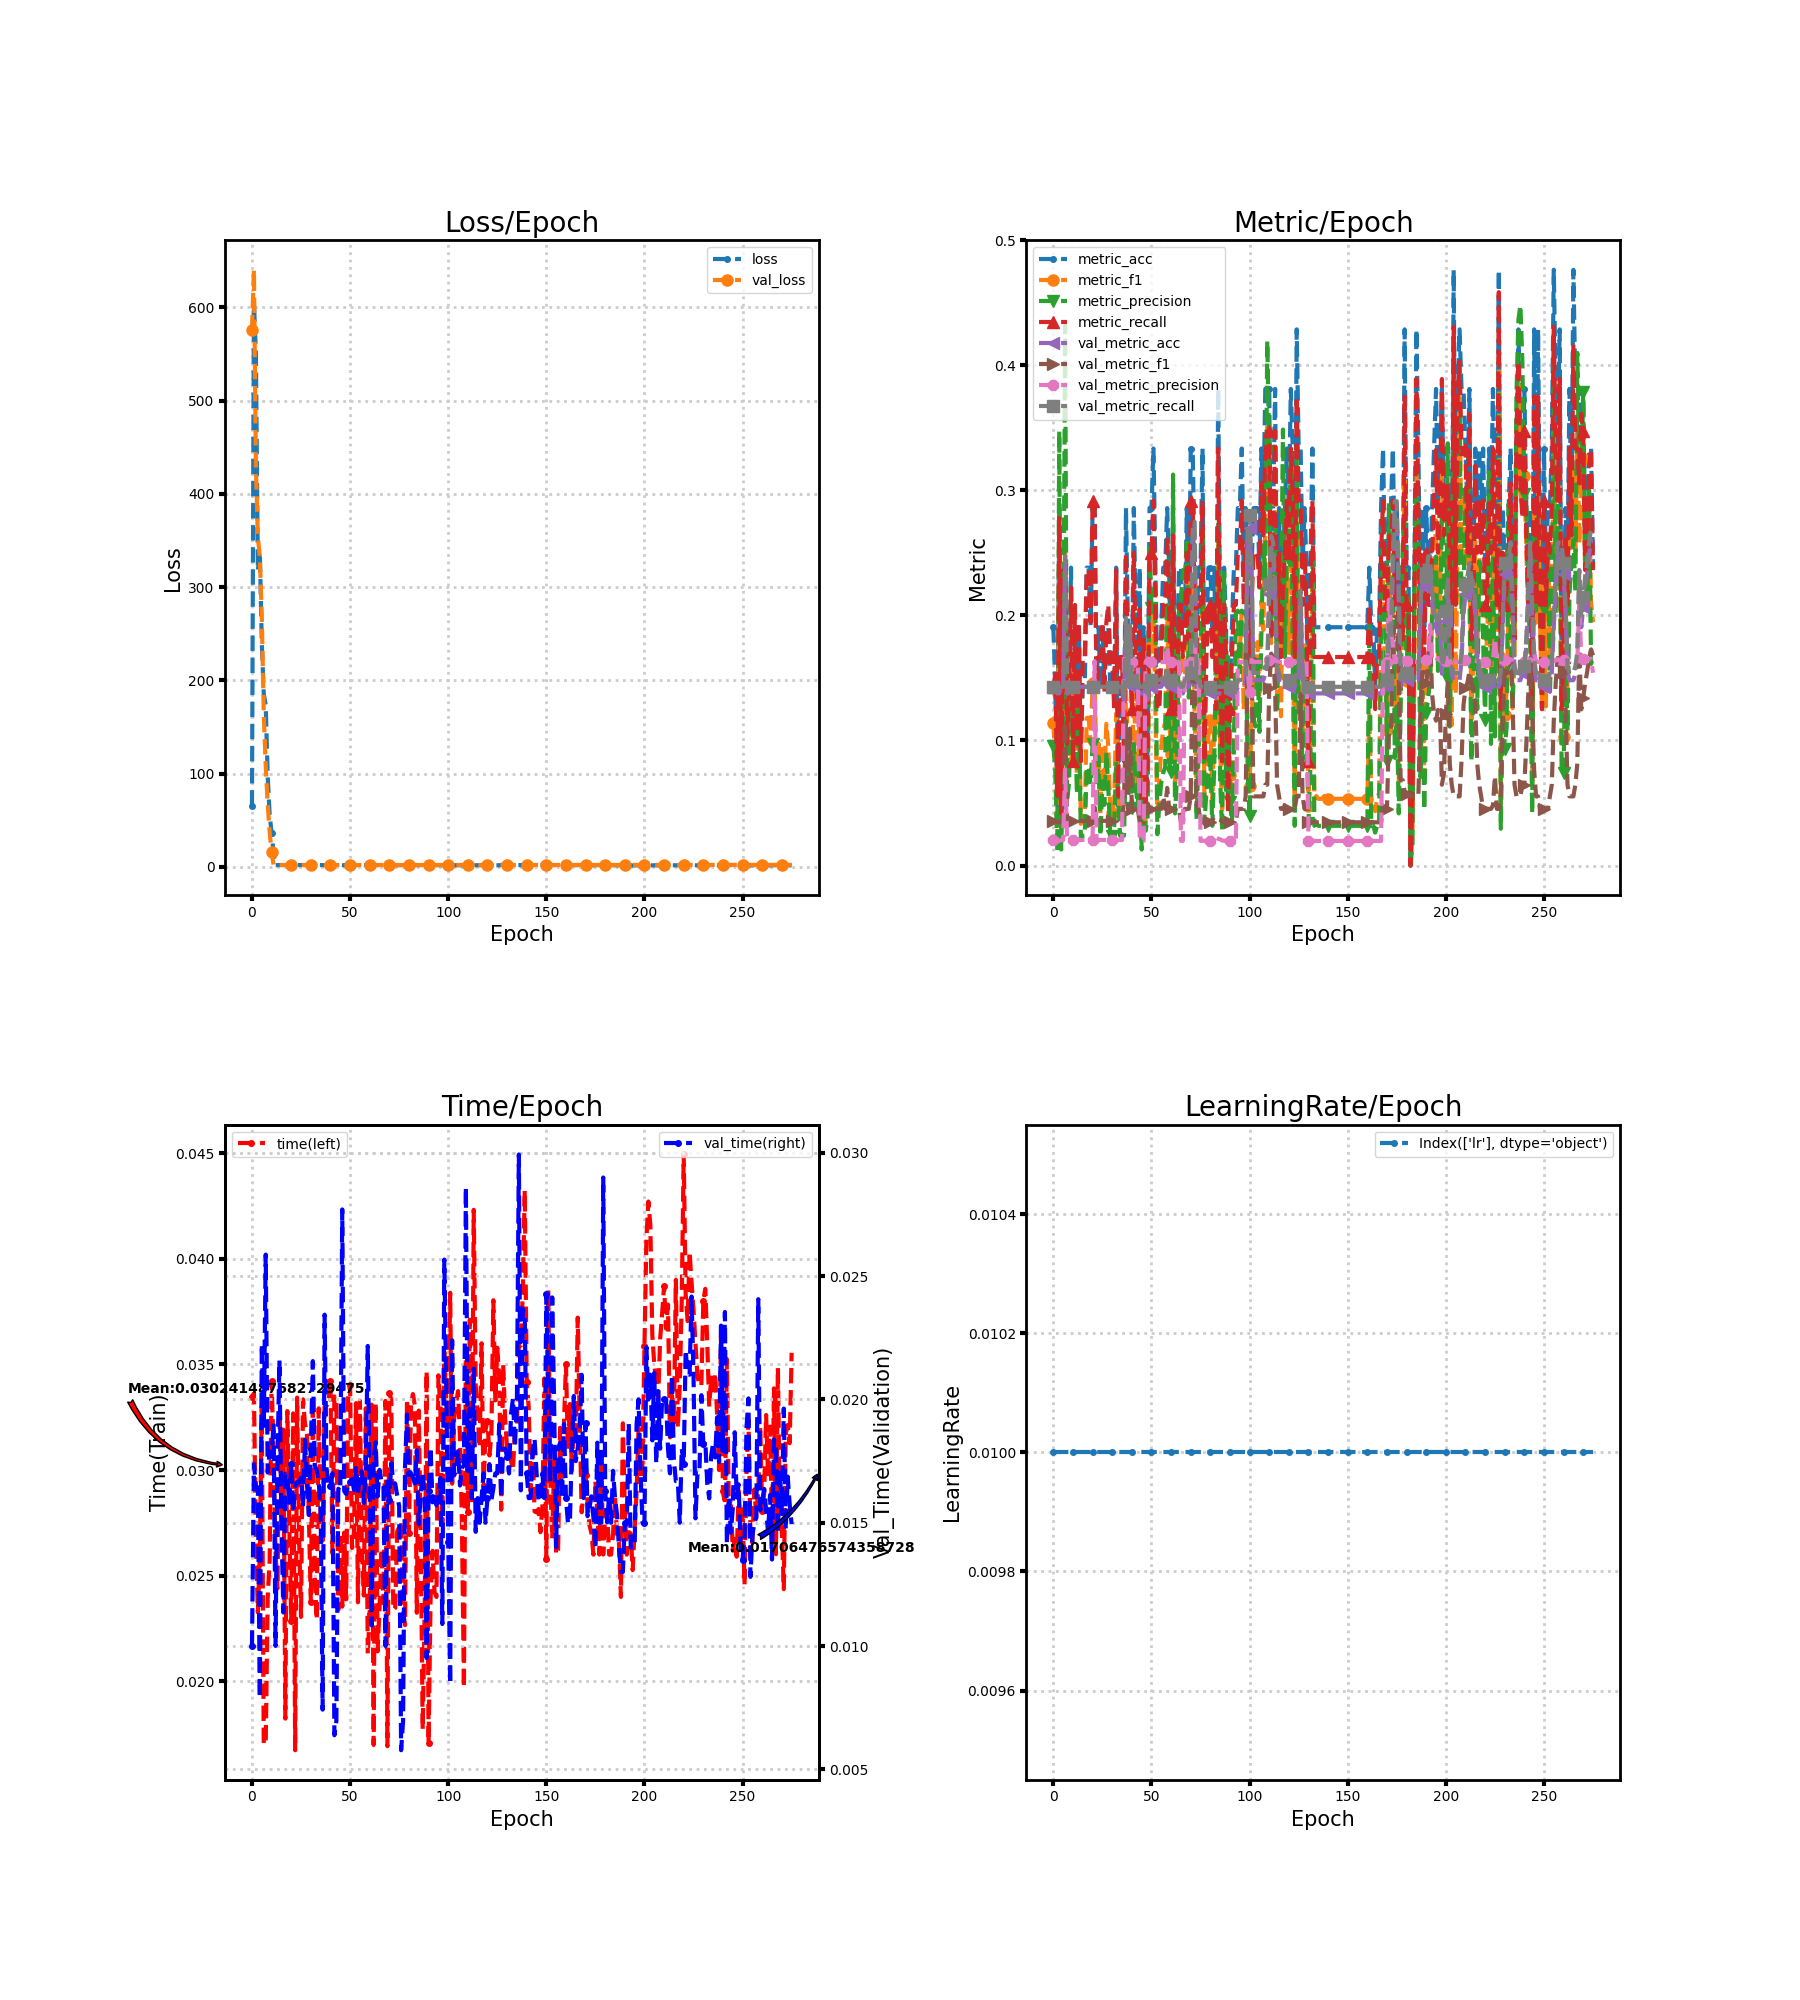

The table this chart was drawn from, first rows:
loss, metric_acc, metric_f1, metric_precision, metric_recall, time, lr, val_loss, val_metric_acc, val_metric_f1, val_metric_precision, val_metric_recall, val_time
65.74, 0.1905, 0.1143, 0.09524, 0.1429, 0.03345, 0.01, 575.3, 0.1429, 0.03571, 0.02041, 0.1429, 0.01002
605.7, 0.1429, 0.08271, 0.07639, 0.1528, 0.03363, 0.01, 640.2, 0.1429, 0.03571, 0.02041, 0.1429, 0.01738
550.2, 0.04762, 0.01961, 0.0119, 0.05556, 0.02668, 0.01, 428.8, 0.1376, 0.03455, 0.01965, 0.1429, 0.01649
317.8, 0.2857, 0.2514, 0.3472, 0.2778, 0.02327, 0.01, 353.3, 0.1376, 0.03455, 0.01965, 0.1429, 0.01642
337.3, 0.04762, 0.01961, 0.01282, 0.04167, 0.02601, 0.01, 332.6, 0.1429, 0.03571, 0.02041, 0.1429, 0.007887
240.3, 0.2381, 0.1595, 0.1365, 0.2361, 0.03302, 0.01, 267.8, 0.1429, 0.03571, 0.02041, 0.1429, 0.02225
185.2, 0.2381, 0.2571, 0.4318, 0.2361, 0.01702, 0.01, 164.6, 0.2434, 0.1139, 0.07684, 0.2473, 0.01885
173.4, 0.09524, 0.06731, 0.05185, 0.09722, 0.01705, 0.01, 108.3, 0.1376, 0.03455, 0.01965, 0.1429, 0.02587
97.25, 0.1429, 0.08929, 0.06667, 0.1389, 0.02396, 0.01, 67.59, 0.1376, 0.03455, 0.01965, 0.1429, 0.01703
56.15, 0.2381, 0.1659, 0.1325, 0.2222, 0.02572, 0.01, 37.58, 0.1376, 0.03455, 0.01965, 0.1429, 0.0179
36.28, 0.09524, 0.08333, 0.1042, 0.08333, 0.03422, 0.01, 15.87, 0.1429, 0.03571, 0.02041, 0.1429, 0.01775
14.47, 0.1905, 0.1369, 0.1229, 0.2083, 0.03094, 0.01, 1.944, 0.1429, 0.03571, 0.02041, 0.1429, 0.01902
1.793, 0.09524, 0.07197, 0.05714, 0.09722, 0.02613, 0.01, 1.946, 0.1429, 0.03571, 0.02041, 0.1429, 0.01
1.873, 0.1905, 0.1444, 0.1319, 0.1944, 0.0244, 0.01, 1.946, 0.1429, 0.03571, 0.02041, 0.1429, 0.01766
1.934, 0.09524, 0.03333, 0.02083, 0.08333, 0.03289, 0.01, 1.946, 0.1429, 0.03571, 0.02041, 0.1429, 0.02158
1.95, 0.1429, 0.04167, 0.02381, 0.1667, 0.02733, 0.01, 1.946, 0.1429, 0.03571, 0.02041, 0.1429, 0.01492
1.95, 0.1429, 0.04167, 0.02381, 0.1667, 0.03192, 0.01, 1.946, 0.1429, 0.03571, 0.02041, 0.1429, 0.01136
1.886, 0.2381, 0.1179, 0.07879, 0.2361, 0.01824, 0.01, 1.946, 0.1429, 0.03571, 0.02041, 0.1429, 0.01699
1.925, 0.2381, 0.1181, 0.0787, 0.2361, 0.03279, 0.01, 1.946, 0.1429, 0.03571, 0.02041, 0.1429, 0.01688
1.915, 0.1905, 0.09722, 0.06481, 0.1944, 0.02749, 0.01, 1.947, 0.1429, 0.03571, 0.02041, 0.1429, 0.01581
1.804, 0.2857, 0.1458, 0.09722, 0.2917, 0.02287, 0.01, 1.947, 0.1429, 0.03571, 0.02041, 0.1429, 0.01738
1.814, 0.2857, 0.1484, 0.1, 0.2917, 0.03268, 0.01, 1.946, 0.1481, 0.04646, 0.1634, 0.1484, 0.01547
1.875, 0.1429, 0.07692, 0.0537, 0.1389, 0.01675, 0.01, 1.947, 0.1429, 0.03571, 0.02041, 0.1429, 0.01649
1.97, 0.1905, 0.09762, 0.08681, 0.1667, 0.03343, 0.01, 1.947, 0.1429, 0.03571, 0.02041, 0.1429, 0.01666
1.939, 0.1429, 0.04167, 0.02381, 0.1667, 0.02686, 0.01, 1.948, 0.1429, 0.03571, 0.02041, 0.1429, 0.01662
1.87, 0.1905, 0.09722, 0.06731, 0.1944, 0.02305, 0.01, 1.948, 0.1429, 0.03571, 0.02041, 0.1429, 0.01684
1.853, 0.1429, 0.07143, 0.04848, 0.1389, 0.03335, 0.01, 1.948, 0.1429, 0.03571, 0.02041, 0.1429, 0.01565
1.899, 0.1905, 0.1133, 0.09048, 0.1944, 0.0322, 0.01, 1.949, 0.1429, 0.03571, 0.02041, 0.1429, 0.01836
1.895, 0.1905, 0.09524, 0.06212, 0.2083, 0.03171, 0.01, 1.949, 0.1429, 0.03571, 0.02041, 0.1429, 0.01663
1.932, 0.1429, 0.04167, 0.02381, 0.1667, 0.02776, 0.01, 1.949, 0.1429, 0.03571, 0.02041, 0.1429, 0.01531
1.926, 0.1429, 0.04167, 0.02381, 0.1667, 0.02374, 0.01, 1.95, 0.1429, 0.03571, 0.02041, 0.1429, 0.01801
1.838, 0.1429, 0.05, 0.03125, 0.125, 0.03286, 0.01, 1.95, 0.1429, 0.03571, 0.02041, 0.1429, 0.02155
1.834, 0.2381, 0.1214, 0.08333, 0.2361, 0.02492, 0.01, 1.951, 0.1429, 0.03571, 0.02041, 0.1429, 0.01732
1.963, 0.04762, 0.05556, 0.05556, 0.05556, 0.02292, 0.01, 1.951, 0.1429, 0.03571, 0.02041, 0.1429, 0.01713
1.924, 0.1429, 0.04167, 0.02381, 0.1667, 0.03292, 0.01, 1.952, 0.1429, 0.03571, 0.02041, 0.1429, 0.01669
1.918, 0.1429, 0.04348, 0.025, 0.1667, 0.02778, 0.01, 1.952, 0.1429, 0.03571, 0.02041, 0.1429, 0.01544
1.859, 0.09524, 0.03704, 0.02381, 0.08333, 0.02667, 0.01, 1.946, 0.1323, 0.05361, 0.1692, 0.1327, 0.007421
1.801, 0.2857, 0.1397, 0.09697, 0.25, 0.03301, 0.01, 1.944, 0.1905, 0.1156, 0.1636, 0.1978, 0.02344
1.803, 0.1905, 0.09764, 0.07143, 0.1667, 0.03304, 0.01, 1.945, 0.1481, 0.05528, 0.1627, 0.1538, 0.01721
1.775, 0.1905, 0.1048, 0.07778, 0.1667, 0.0332, 0.01, 1.945, 0.1852, 0.1095, 0.1635, 0.1923, 0.01645
1.829, 0.1429, 0.06731, 0.0463, 0.125, 0.03421, 0.01, 1.948, 0.1429, 0.04529, 0.1626, 0.1484, 0.01648
1.707, 0.2857, 0.1394, 0.09722, 0.25, 0.02607, 0.01, 1.95, 0.1429, 0.04529, 0.1626, 0.1484, 0.017
1.857, 0.1905, 0.09206, 0.06364, 0.1667, 0.03349, 0.01, 1.951, 0.1429, 0.04529, 0.1626, 0.1484, 0.006383
1.842, 0.1429, 0.06825, 0.04697, 0.125, 0.03331, 0.01, 1.954, 0.1429, 0.04529, 0.1626, 0.1484, 0.006958
1.694, 0.2381, 0.1227, 0.08704, 0.2083, 0.0234, 0.01, 1.955, 0.1376, 0.03471, 0.01976, 0.1429, 0.01638
1.906, 0.04762, 0.01961, 0.01282, 0.04167, 0.02701, 0.01, 1.957, 0.1376, 0.03471, 0.01976, 0.1429, 0.01629
1.749, 0.1905, 0.09259, 0.06349, 0.1806, 0.02354, 0.01, 1.958, 0.1376, 0.03471, 0.01976, 0.1429, 0.0277
1.832, 0.04762, 0.03333, 0.02778, 0.04167, 0.02704, 0.01, 1.959, 0.1429, 0.04529, 0.1626, 0.1484, 0.01628
1.866, 0.09524, 0.05159, 0.0375, 0.08333, 0.02389, 0.01, 1.959, 0.1323, 0.04932, 0.1656, 0.1374, 0.01616
1.789, 0.2857, 0.1889, 0.2538, 0.25, 0.0334, 0.01, 1.96, 0.1429, 0.04529, 0.1626, 0.1484, 0.01657
1.813, 0.2857, 0.1746, 0.2059, 0.25, 0.03402, 0.01, 1.961, 0.1429, 0.04529, 0.1626, 0.1484, 0.01665
1.689, 0.3333, 0.2035, 0.2037, 0.2917, 0.02631, 0.01, 1.961, 0.1429, 0.04529, 0.1626, 0.1484, 0.01678
1.81, 0.2381, 0.1222, 0.2, 0.2083, 0.02712, 0.01, 1.962, 0.1429, 0.04529, 0.1626, 0.1484, 0.01632
1.828, 0.1429, 0.04167, 0.025, 0.125, 0.03317, 0.01, 1.962, 0.1429, 0.04529, 0.1626, 0.1484, 0.01722
1.774, 0.1429, 0.06842, 0.05, 0.125, 0.02374, 0.01, 1.963, 0.1429, 0.04529, 0.1626, 0.1484, 0.01614
1.707, 0.1905, 0.09524, 0.06667, 0.1667, 0.03328, 0.01, 1.963, 0.1429, 0.04529, 0.1626, 0.1484, 0.01711
1.656, 0.2381, 0.109, 0.07407, 0.2083, 0.02626, 0.01, 1.964, 0.1481, 0.05528, 0.1627, 0.1538, 0.01708
1.861, 0.2381, 0.1143, 0.07879, 0.2083, 0.02406, 0.01, 1.963, 0.1429, 0.04529, 0.1626, 0.1484, 0.0158
1.721, 0.2857, 0.2064, 0.256, 0.2639, 0.03293, 0.01, 1.962, 0.1534, 0.06205, 0.1751, 0.1593, 0.01727
1.8, 0.2381, 0.119, 0.08333, 0.2083, 0.02131, 0.01, 1.962, 0.1429, 0.04529, 0.1626, 0.1484, 0.02217
... 216 more rows
